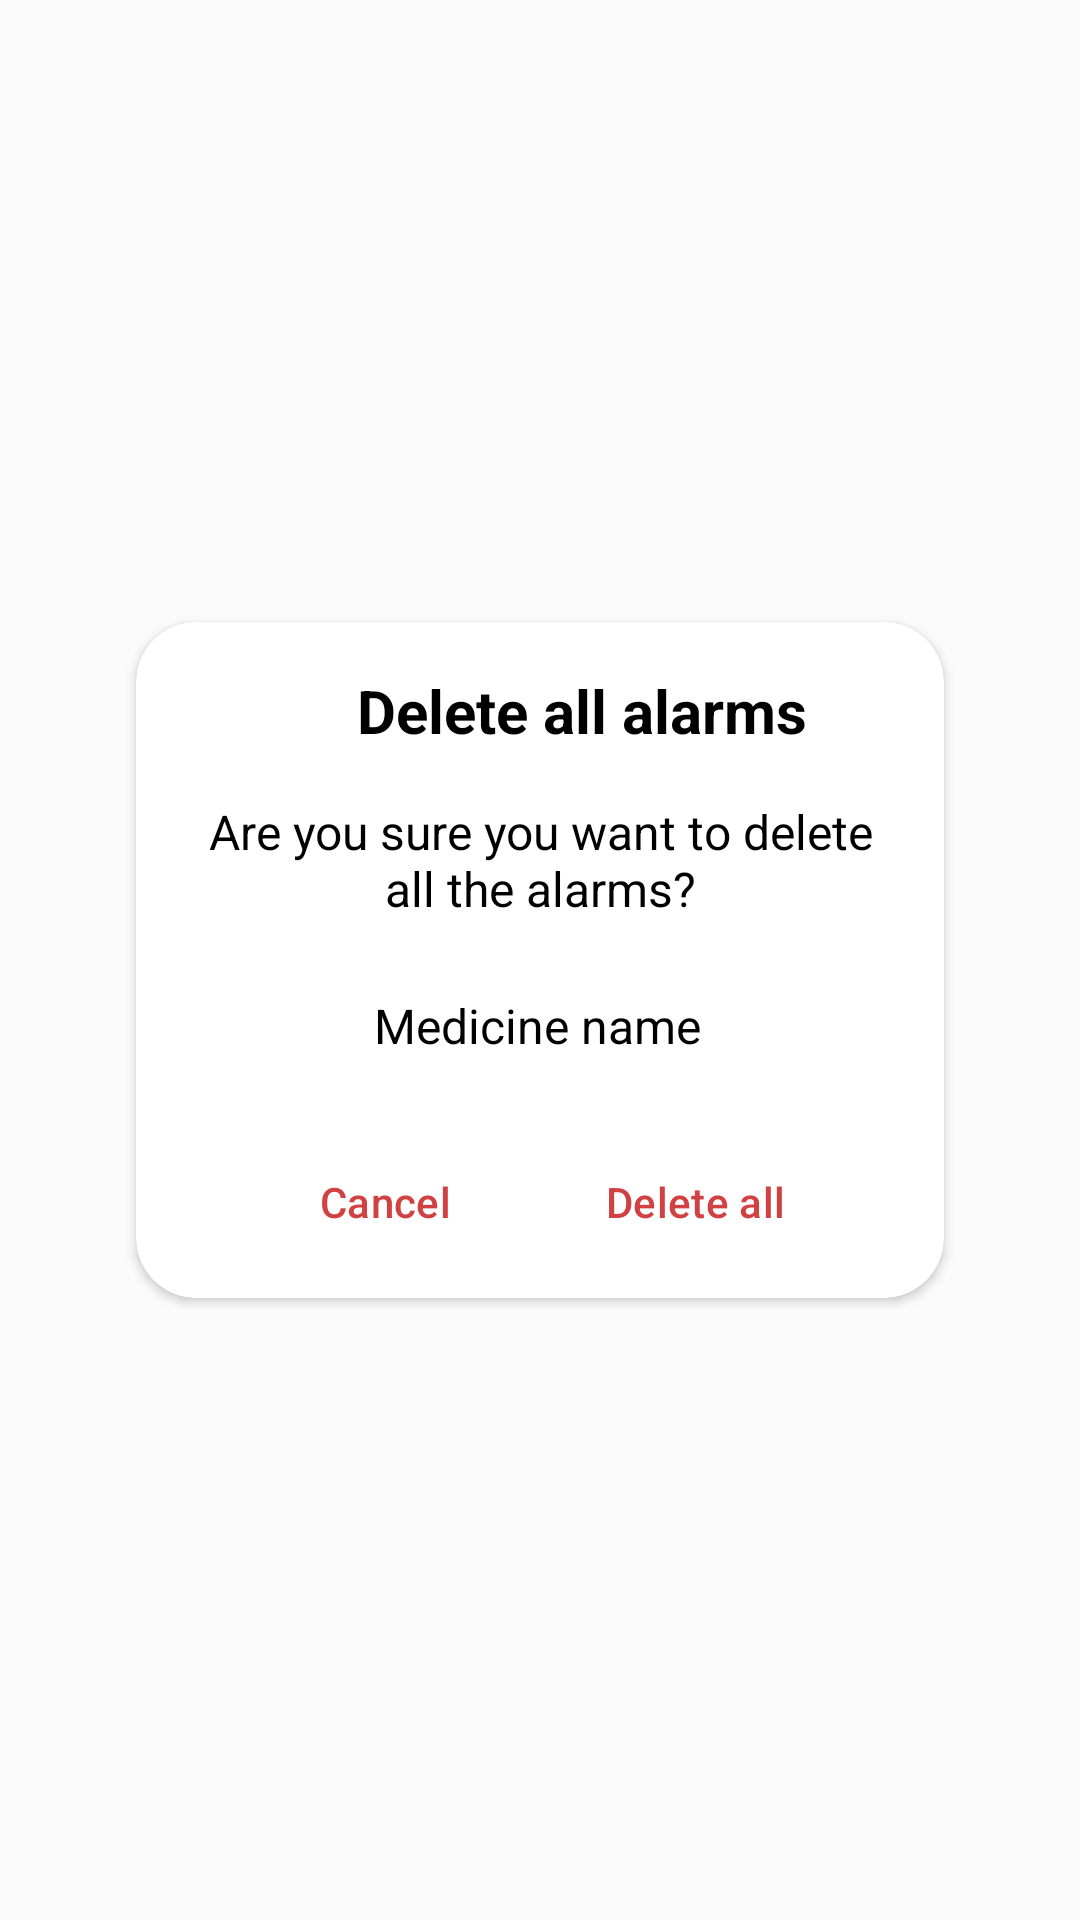

Reconstruct the res/layout file that produces this screen, plus the resources it refers to.
<!-- AndroidManifest.xml: application theme Theme.PillReminder -->
<!-- res/layout/layout_delete_all_alarms_dialog.xml -->
<?xml version="1.0" encoding="utf-8"?>
<androidx.constraintlayout.widget.ConstraintLayout xmlns:android="http://schemas.android.com/apk/res/android"
    xmlns:app="http://schemas.android.com/apk/res-auto"
    xmlns:tools="http://schemas.android.com/tools"
    android:layout_width="match_parent"
    android:layout_height="match_parent">

    <androidx.cardview.widget.CardView
        android:id="@+id/cvDeleteAlarm"
        android:layout_width="wrap_content"
        android:layout_height="wrap_content"
        app:cardCornerRadius="20dp"
        app:layout_constraintBottom_toBottomOf="parent"
        app:layout_constraintEnd_toEndOf="parent"
        app:layout_constraintStart_toStartOf="parent"
        app:layout_constraintTop_toTopOf="parent">

        <androidx.constraintlayout.widget.ConstraintLayout
            android:layout_width="wrap_content"
            android:layout_height="wrap_content"
            android:paddingStart="24dp"
            android:paddingTop="12dp"
            android:paddingEnd="24dp">

            <TextView
                android:id="@+id/tvDeleteAllAlarms"
                android:layout_width="wrap_content"
                android:layout_height="wrap_content"
                android:layout_marginStart="8dp"
                android:layout_marginTop="4dp"
                android:text="@string/delete_all_alarms"
                android:textSize="20sp"
                android:textColor="?android:attr/textColorPrimary"
                android:textStyle="bold"
                app:layout_constraintEnd_toEndOf="parent"
                app:layout_constraintHorizontal_bias="0.5"
                app:layout_constraintStart_toEndOf="@+id/ivAlert"
                app:layout_constraintTop_toTopOf="parent" />

            <TextView
                android:id="@+id/tvYouSure"
                android:layout_width="wrap_content"
                android:textColor="?android:attr/textColorPrimary"
                android:layout_height="wrap_content"
                android:layout_marginTop="16dp"
                android:gravity="center"
                android:text="@string/delete_all_alarms_question"
                android:textSize="16sp"
                app:layout_constraintEnd_toEndOf="parent"
                app:layout_constraintHorizontal_bias="0.482"
                app:layout_constraintStart_toStartOf="parent"
                app:layout_constraintTop_toBottomOf="@+id/tvDeleteAllAlarms" />

            <TextView
                android:id="@+id/tvMedicineAndHour"
                android:layout_width="wrap_content"
                android:layout_height="wrap_content"
                android:layout_marginTop="24dp"
                android:gravity="center"
                android:text="@string/medicine_name"
                android:textSize="16sp"
                android:textColor="?android:attr/textColorPrimary"
                app:layout_constraintEnd_toEndOf="parent"
                app:layout_constraintHorizontal_bias="0.493"
                app:layout_constraintStart_toStartOf="parent"
                app:layout_constraintTop_toBottomOf="@+id/tvYouSure" />

            <Button
                android:id="@+id/btnDeleteAll"
                style="@style/Widget.Material3.Button.TextButton"
                android:layout_width="wrap_content"
                android:layout_height="wrap_content"
                android:layout_marginTop="24dp"
                android:layout_marginBottom="8dp"
                android:text="@string/delete_all"
                android:textColor="@color/dialog_text"
                app:layout_constraintBottom_toBottomOf="parent"
                app:layout_constraintEnd_toEndOf="parent"
                app:layout_constraintHorizontal_bias="0.5"
                app:layout_constraintStart_toEndOf="@+id/btnCancel"
                app:layout_constraintTop_toBottomOf="@+id/tvMedicineAndHour" />

            <Button
                android:id="@+id/btnCancel"
                style="@style/Widget.Material3.Button.TextButton"
                android:layout_width="wrap_content"
                android:layout_height="wrap_content"
                android:text="@string/cancel"
                android:textColor="@color/dialog_text"
                app:layout_constraintBottom_toBottomOf="@+id/btnDeleteAll"
                app:layout_constraintEnd_toStartOf="@+id/btnDeleteAll"
                app:layout_constraintHorizontal_bias="0.5"
                app:layout_constraintStart_toStartOf="parent"
                app:layout_constraintTop_toTopOf="@+id/btnDeleteAll" />

            <ImageView
                android:id="@+id/ivAlert"
                android:layout_width="20dp"
                android:layout_height="20dp"
                android:layout_marginTop="8dp"
                android:importantForAccessibility="no"
                app:layout_constraintEnd_toStartOf="@+id/tvDeleteAllAlarms"
                app:layout_constraintHorizontal_bias="0.5"
                app:layout_constraintHorizontal_chainStyle="packed"
                app:layout_constraintStart_toStartOf="parent"
                app:layout_constraintTop_toTopOf="parent"
                app:srcCompat="@drawable/ic_alert_24"
                app:tint="@color/dialog_text" />


        </androidx.constraintlayout.widget.ConstraintLayout>

    </androidx.cardview.widget.CardView>

</androidx.constraintlayout.widget.ConstraintLayout>
<!-- resources referenced by this layout -->
<resources>
  <color name="dialog_text">#D24141</color>
  <string name="cancel">Cancel</string>
  <string name="delete_all">Delete all</string>
  <string name="delete_all_alarms">Delete all alarms</string>
  <string name="delete_all_alarms_question">Are you sure you want to delete\nall the alarms?</string>
  <string name="medicine_name">Medicine name</string>
  <style name="Theme.PillReminder" parent="Base.Theme.PillReminder" />
  <style name="Base.Theme.PillReminder" parent="Theme.Material3.DayNight.NoActionBar">
          
          <item name="colorPrimary">@color/colorPrimary</item>
          <item name="colorSecondary">@color/colorPrimary</item>
          <item name="android:textColorPrimary">@color/black</item>
          <item name="android:textColorSecondary">@color/dark_gray</item>
          <item name="android:textColorTertiary">@color/white</item>
          <item name="android:colorControlActivated">@color/fab</item>
          <item name="android:statusBarColor">@color/white_ice</item>
          <item name="android:navigationBarColor">@color/white_ice</item>
          <item name="colorPrimaryVariant">@color/fab</item>
          <item name="navigationViewStyle">@style/Widget.App.NavigationView</item>
          <item name="android:windowBackground">?android:attr/colorBackground</item>
          <item name="android:windowLightStatusBar">true</item>
          <item name="android:windowLightNavigationBar">true</item>
          <item name="android:colorBackground">@color/white_ice</item>
          <item name="android:windowEnableSplitTouch">false</item>
          <item name="android:splitMotionEvents">false</item>
          <item name="popupMenuStyle">@style/MyPopup</item>
      </style>
  <color name="colorPrimary">#001A9E</color>
  <color name="black">#FF000000</color>
  <color name="dark_gray">#16171C</color>
  <color name="white">#FFFFFFFF</color>
  <color name="fab">#1D8CED</color>
  <color name="white_ice">#FBFBFB</color>
  <style name="Widget.App.NavigationView" parent="Widget.Material3.NavigationView">
          <item name="itemIconTint">@color/black</item>
          <item name="itemTextColor">@color/black</item>
          <item name="itemShapeFillColor">@color/nav_item_selected_background</item>
          <item name="android:background">@color/white</item>
      </style>
  <style name="MyPopup" parent="@style/Widget.MaterialComponents.PopupMenu">
          <item name="android:popupBackground">@color/white</item>
      </style>
</resources>
